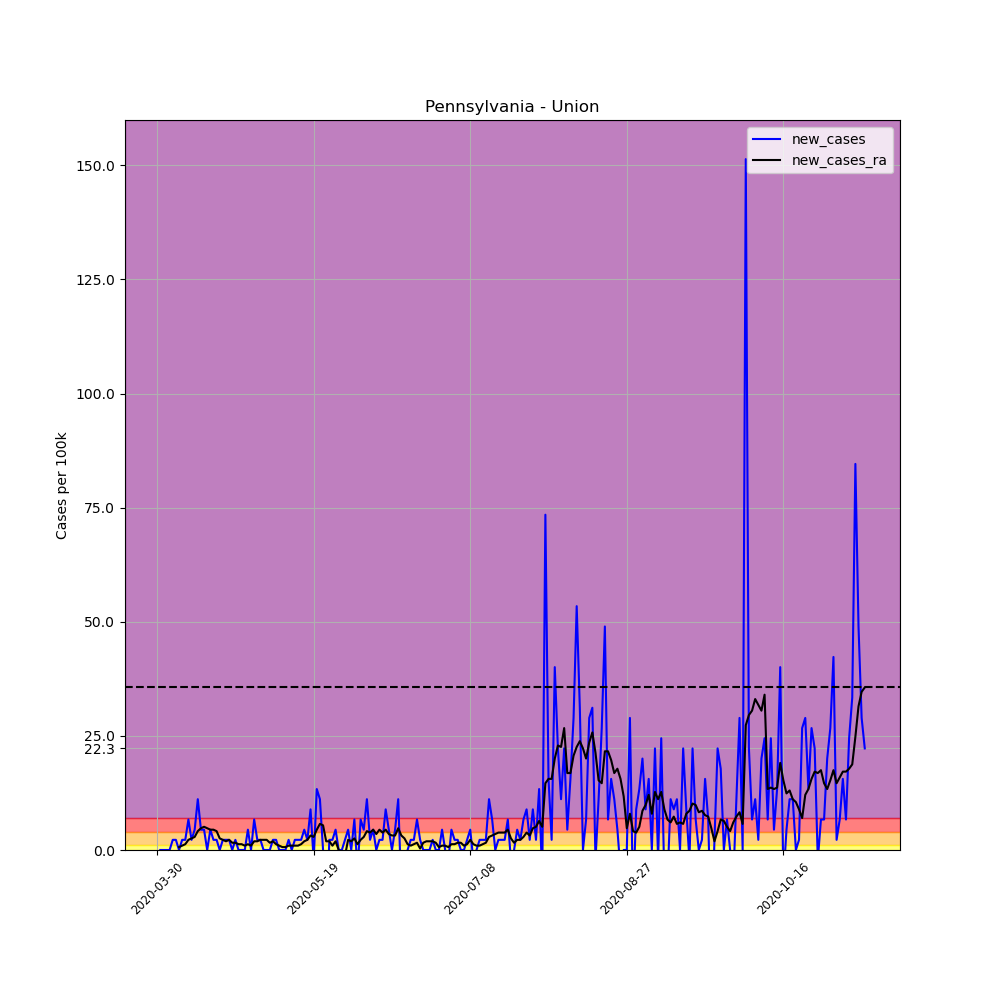

The file beside this chart, header and first rows:
, date, county, state, fips, cases, deaths, COUNTY, STNAME, CTYNAME, POPESTIMATE2019, per_100k, per_100k_ra, new_cases, new_cases_ra
478098, 2020-03-30, Union, Pennsylvania, 42119, 4, 0, 119, Pennsylvania, Union, 44923, 8.904, , , 
478099, 2020-03-31, Union, Pennsylvania, 42119, 4, 0, 119, Pennsylvania, Union, 44923, 8.904, , 0.0, 
478100, 2020-04-01, Union, Pennsylvania, 42119, 4, 0, 119, Pennsylvania, Union, 44923, 8.904, , 0.0, 
478101, 2020-04-02, Union, Pennsylvania, 42119, 4, 0, 119, Pennsylvania, Union, 44923, 8.904, , 0.0, 
478102, 2020-04-03, Union, Pennsylvania, 42119, 4, 0, 119, Pennsylvania, Union, 44923, 8.904, , 0.0, 
478103, 2020-04-04, Union, Pennsylvania, 42119, 5, 0, 119, Pennsylvania, Union, 44923, 11.13, , 2.226, 
478104, 2020-04-05, Union, Pennsylvania, 42119, 6, 0, 119, Pennsylvania, Union, 44923, 13.36, 9.858, 2.226, 
478105, 2020-04-06, Union, Pennsylvania, 42119, 6, 0, 119, Pennsylvania, Union, 44923, 13.36, 10.49, 0.0, 0.636
478106, 2020-04-07, Union, Pennsylvania, 42119, 7, 0, 119, Pennsylvania, Union, 44923, 15.58, 11.45, 2.226, 0.954
478107, 2020-04-08, Union, Pennsylvania, 42119, 8, 0, 119, Pennsylvania, Union, 44923, 17.81, 12.72, 2.226, 1.272
478108, 2020-04-09, Union, Pennsylvania, 42119, 11, 0, 119, Pennsylvania, Union, 44923, 24.49, 14.95, 6.678, 2.226
478109, 2020-04-10, Union, Pennsylvania, 42119, 12, 0, 119, Pennsylvania, Union, 44923, 26.71, 17.49, 2.226, 2.544
478110, 2020-04-11, Union, Pennsylvania, 42119, 14, 0, 119, Pennsylvania, Union, 44923, 31.16, 20.35, 4.452, 2.862
478111, 2020-04-12, Union, Pennsylvania, 42119, 19, 0, 119, Pennsylvania, Union, 44923, 42.29, 24.49, 11.13, 4.134
478112, 2020-04-13, Union, Pennsylvania, 42119, 21, 0, 119, Pennsylvania, Union, 44923, 46.75, 29.26, 4.452, 4.77
478113, 2020-04-14, Union, Pennsylvania, 42119, 23, 0, 119, Pennsylvania, Union, 44923, 51.2, 34.34, 4.452, 5.088
478114, 2020-04-15, Union, Pennsylvania, 42119, 23, 0, 119, Pennsylvania, Union, 44923, 51.2, 39.11, 0.0, 4.77
478115, 2020-04-16, Union, Pennsylvania, 42119, 25, 0, 119, Pennsylvania, Union, 44923, 55.65, 43.57, 4.452, 4.452
478116, 2020-04-17, Union, Pennsylvania, 42119, 26, 0, 119, Pennsylvania, Union, 44923, 57.88, 48.02, 2.226, 4.452
478117, 2020-04-18, Union, Pennsylvania, 42119, 27, 0, 119, Pennsylvania, Union, 44923, 60.1, 52.15, 2.226, 4.134
478118, 2020-04-19, Union, Pennsylvania, 42119, 27, 0, 119, Pennsylvania, Union, 44923, 60.1, 54.7, 0.0, 2.544
478119, 2020-04-20, Union, Pennsylvania, 42119, 28, 0, 119, Pennsylvania, Union, 44923, 62.33, 56.92, 2.226, 2.226
478120, 2020-04-21, Union, Pennsylvania, 42119, 29, 0, 119, Pennsylvania, Union, 44923, 64.55, 58.83, 2.226, 1.908
478121, 2020-04-22, Union, Pennsylvania, 42119, 30, 0, 119, Pennsylvania, Union, 44923, 66.78, 61.06, 2.226, 2.226
478122, 2020-04-23, Union, Pennsylvania, 42119, 30, 0, 119, Pennsylvania, Union, 44923, 66.78, 62.65, 0.0, 1.59
478123, 2020-04-24, Union, Pennsylvania, 42119, 31, 0, 119, Pennsylvania, Union, 44923, 69.01, 64.24, 2.226, 1.59
478124, 2020-04-25, Union, Pennsylvania, 42119, 31, 0, 119, Pennsylvania, Union, 44923, 69.01, 65.51, 0.0, 1.272
478125, 2020-04-26, Union, Pennsylvania, 42119, 31, 0, 119, Pennsylvania, Union, 44923, 69.01, 66.78, 0.0, 1.272
478126, 2020-04-27, Union, Pennsylvania, 42119, 31, 0, 119, Pennsylvania, Union, 44923, 69.01, 67.73, 0.0, 0.954
478127, 2020-04-28, Union, Pennsylvania, 42119, 33, 0, 119, Pennsylvania, Union, 44923, 73.46, 69.01, 4.452, 1.272
478128, 2020-04-29, Union, Pennsylvania, 42119, 33, 0, 119, Pennsylvania, Union, 44923, 73.46, 69.96, 0.0, 0.954
478129, 2020-04-30, Union, Pennsylvania, 42119, 36, 0, 119, Pennsylvania, Union, 44923, 80.14, 71.87, 6.678, 1.908
478130, 2020-05-01, Union, Pennsylvania, 42119, 37, 0, 119, Pennsylvania, Union, 44923, 82.36, 73.78, 2.226, 1.908
478131, 2020-05-02, Union, Pennsylvania, 42119, 38, 0, 119, Pennsylvania, Union, 44923, 84.59, 76, 2.226, 2.226
478132, 2020-05-03, Union, Pennsylvania, 42119, 38, 0, 119, Pennsylvania, Union, 44923, 84.59, 78.23, 0.0, 2.226
478133, 2020-05-04, Union, Pennsylvania, 42119, 38, 0, 119, Pennsylvania, Union, 44923, 84.59, 80.46, 0.0, 2.226
478134, 2020-05-05, Union, Pennsylvania, 42119, 38, 1, 119, Pennsylvania, Union, 44923, 84.59, 82.05, 0.0, 1.59
478135, 2020-05-06, Union, Pennsylvania, 42119, 39, 1, 119, Pennsylvania, Union, 44923, 86.82, 83.95, 2.226, 1.908
478136, 2020-05-07, Union, Pennsylvania, 42119, 40, 1, 119, Pennsylvania, Union, 44923, 89.04, 85.23, 2.226, 1.272
478137, 2020-05-08, Union, Pennsylvania, 42119, 40, 1, 119, Pennsylvania, Union, 44923, 89.04, 86.18, 0.0, 0.954
478138, 2020-05-09, Union, Pennsylvania, 42119, 40, 1, 119, Pennsylvania, Union, 44923, 89.04, 86.82, 0.0, 0.636
478139, 2020-05-10, Union, Pennsylvania, 42119, 40, 1, 119, Pennsylvania, Union, 44923, 89.04, 87.45, 0.0, 0.636
478140, 2020-05-11, Union, Pennsylvania, 42119, 41, 1, 119, Pennsylvania, Union, 44923, 91.27, 88.41, 2.226, 0.954
478141, 2020-05-12, Union, Pennsylvania, 42119, 41, 1, 119, Pennsylvania, Union, 44923, 91.27, 89.36, 0.0, 0.954
478142, 2020-05-13, Union, Pennsylvania, 42119, 42, 1, 119, Pennsylvania, Union, 44923, 93.49, 90.31, 2.226, 0.954
478143, 2020-05-14, Union, Pennsylvania, 42119, 43, 1, 119, Pennsylvania, Union, 44923, 95.72, 91.27, 2.226, 0.954
478144, 2020-05-15, Union, Pennsylvania, 42119, 44, 1, 119, Pennsylvania, Union, 44923, 97.95, 92.54, 2.226, 1.272
478145, 2020-05-16, Union, Pennsylvania, 42119, 46, 1, 119, Pennsylvania, Union, 44923, 102.4, 94.45, 4.452, 1.908
478146, 2020-05-17, Union, Pennsylvania, 42119, 47, 1, 119, Pennsylvania, Union, 44923, 104.6, 96.67, 2.226, 2.226
478147, 2020-05-18, Union, Pennsylvania, 42119, 51, 1, 119, Pennsylvania, Union, 44923, 113.5, 99.85, 8.904, 3.18
478148, 2020-05-19, Union, Pennsylvania, 42119, 50, 1, 119, Pennsylvania, Union, 44923, 111.3, 102.7, -2.226, 2.862
478149, 2020-05-20, Union, Pennsylvania, 42119, 56, 1, 119, Pennsylvania, Union, 44923, 124.7, 107.2, 13.36, 4.452
478150, 2020-05-21, Union, Pennsylvania, 42119, 61, 1, 119, Pennsylvania, Union, 44923, 135.8, 112.9, 11.13, 5.724
478151, 2020-05-22, Union, Pennsylvania, 42119, 61, 1, 119, Pennsylvania, Union, 44923, 135.8, 118.3, 0.0, 5.406
478152, 2020-05-23, Union, Pennsylvania, 42119, 52, 1, 119, Pennsylvania, Union, 44923, 115.8, 120.2, -20.03, 1.908
478153, 2020-05-24, Union, Pennsylvania, 42119, 53, 1, 119, Pennsylvania, Union, 44923, 118, 122.1, 2.226, 1.908
478154, 2020-05-25, Union, Pennsylvania, 42119, 54, 1, 119, Pennsylvania, Union, 44923, 120.2, 123.1, 2.226, 0.954
478155, 2020-05-26, Union, Pennsylvania, 42119, 56, 1, 119, Pennsylvania, Union, 44923, 124.7, 125, 4.452, 1.908
478156, 2020-05-27, Union, Pennsylvania, 42119, 56, 1, 119, Pennsylvania, Union, 44923, 124.7, 125, 0.0, 0.0
478157, 2020-05-28, Union, Pennsylvania, 42119, 56, 1, 119, Pennsylvania, Union, 44923, 124.7, 123.4, 0.0, -1.59
... 167 more rows
